Labelled photos from "retinal_images", an image-classification folder in prisi8379/Retiscan_Miniproject. The possible labels are: mild diabetic retinopathy, moderate diabetic retinopathy, proliferative diabetic retinopathy, severe diabetic retinopathy.

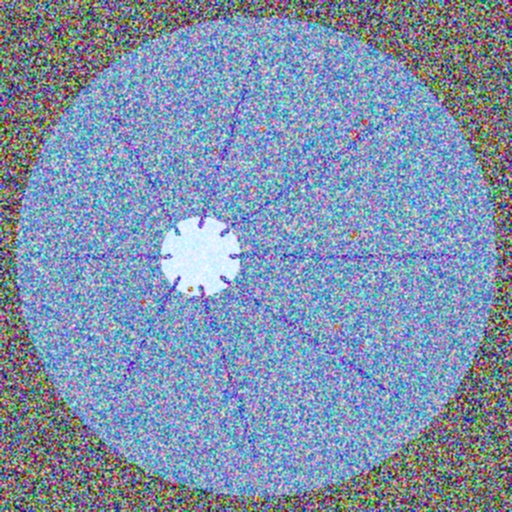
Label: moderate diabetic retinopathy

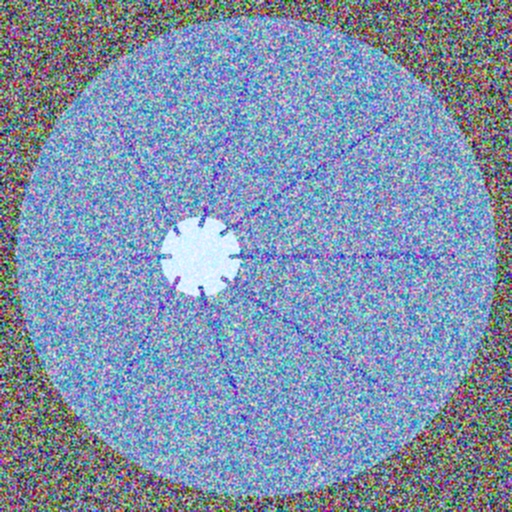
Label: mild diabetic retinopathy

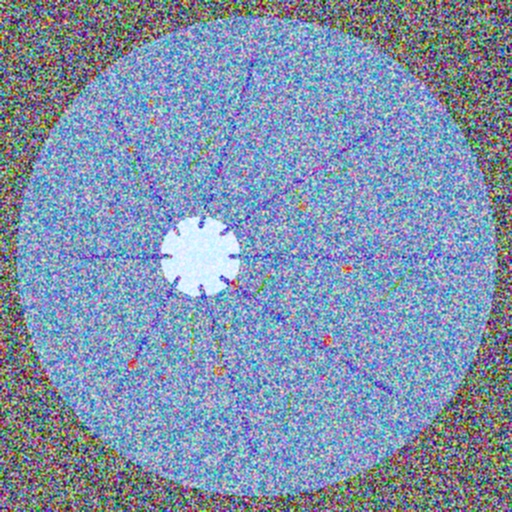
Label: proliferative diabetic retinopathy

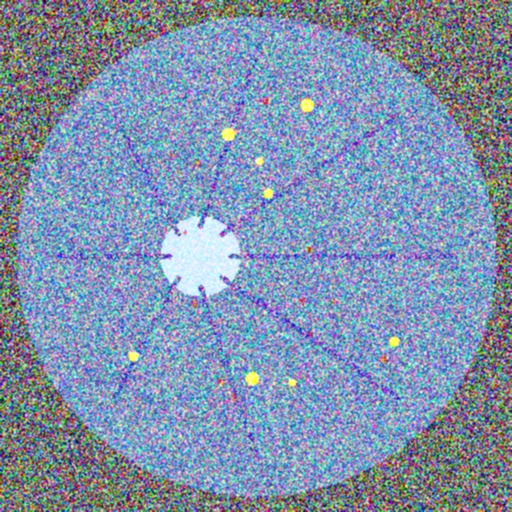
Label: severe diabetic retinopathy

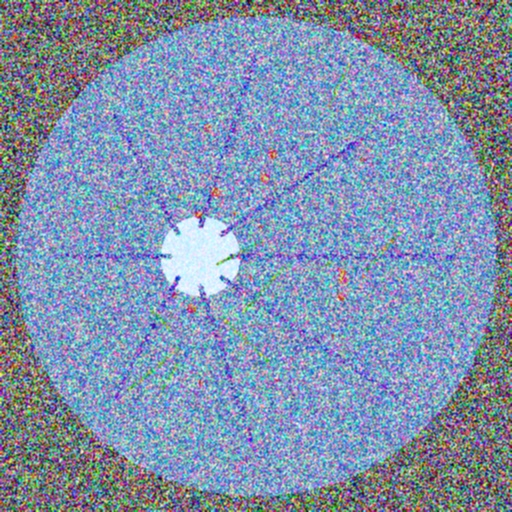
Label: proliferative diabetic retinopathy

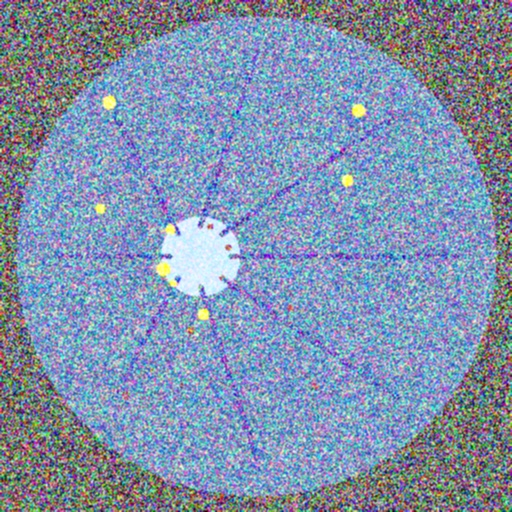
Label: severe diabetic retinopathy
